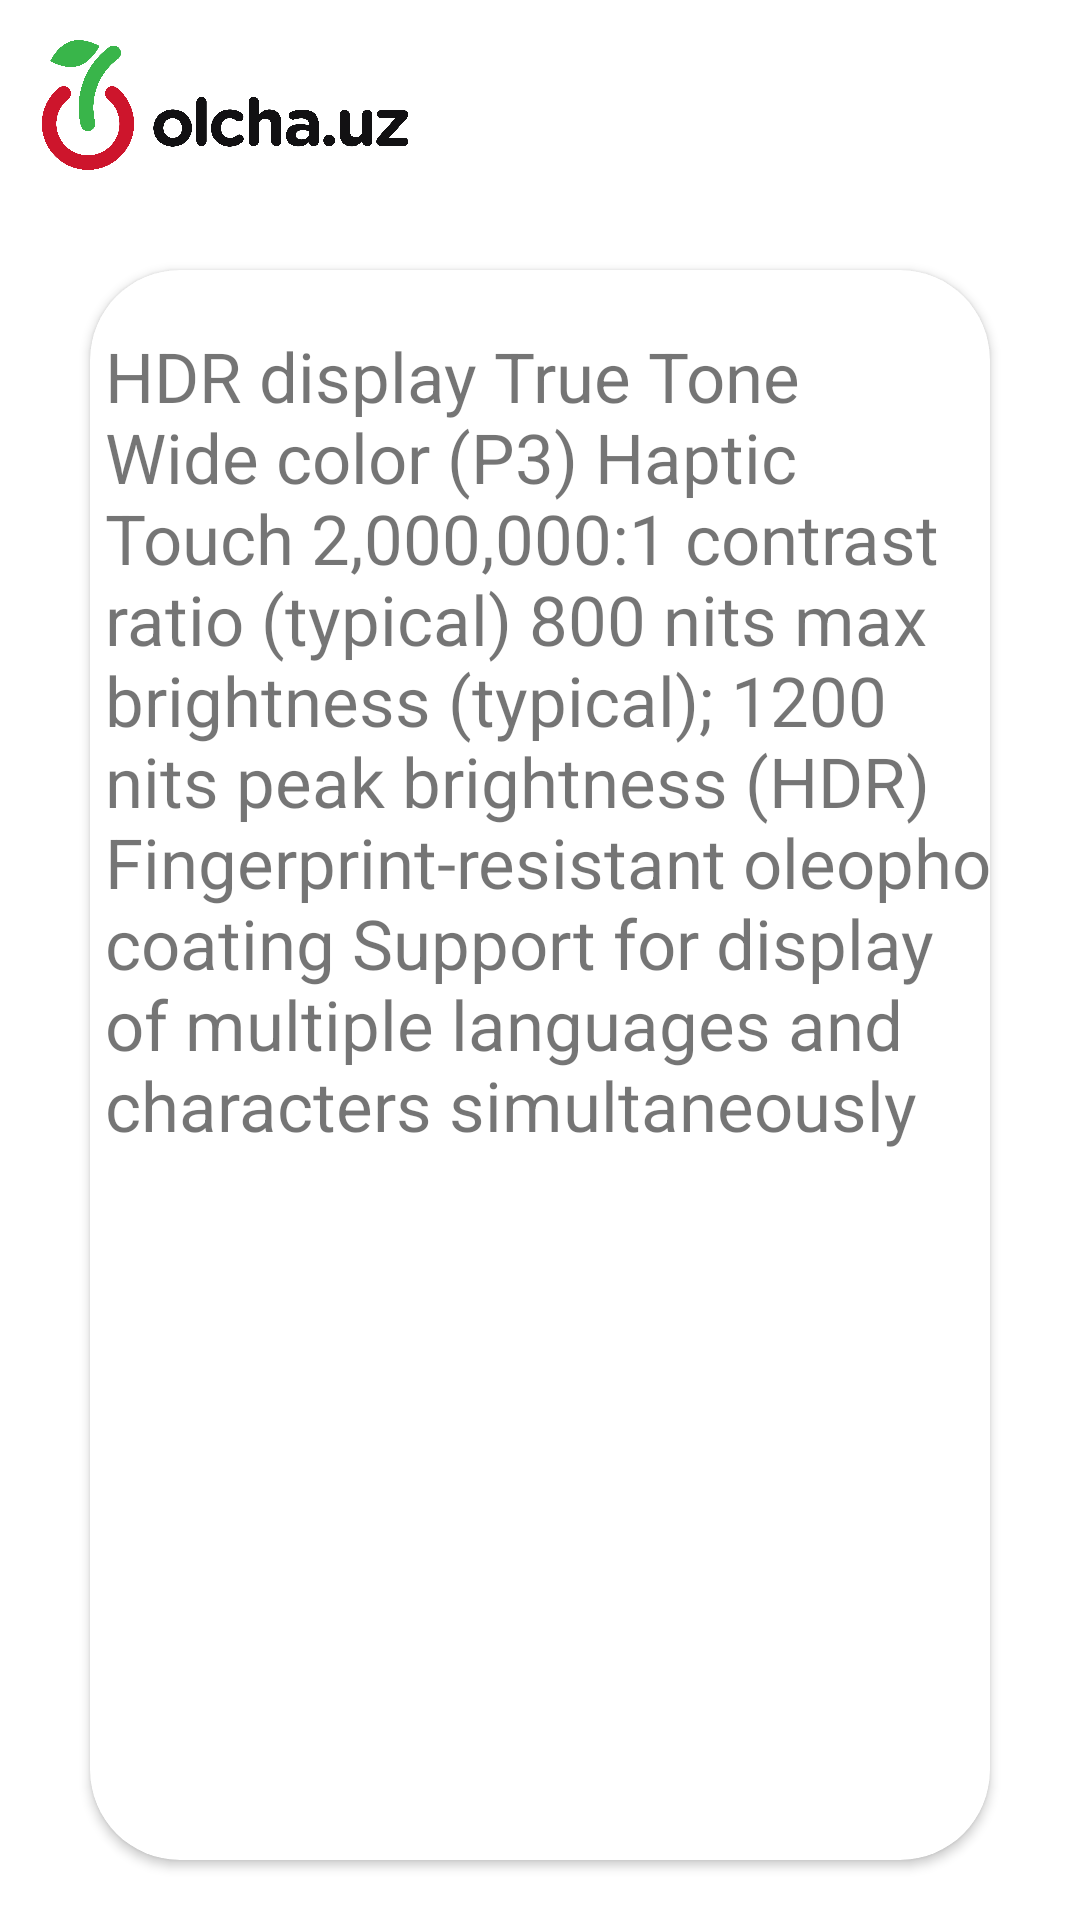

Here is an Android app screen rendered from its layout file. Give the layout XML and the strings, colors and styles it references.
<!-- AndroidManifest.xml: application theme Theme.Shopping -->
<!-- res/layout/activity_item.xml -->
<?xml version="1.0" encoding="utf-8"?>
<androidx.appcompat.widget.LinearLayoutCompat xmlns:android="http://schemas.android.com/apk/res/android"
    xmlns:app="http://schemas.android.com/apk/res-auto"
    xmlns:tools="http://schemas.android.com/tools"
    android:layout_width="match_parent"
    android:layout_height="match_parent"
    tools:context=".item_activity"
    android:background="@drawable/img_1"
    android:orientation="vertical">

    <ImageView
        android:id="@+id/home"
        android:layout_width="150dp"
        android:layout_height="70dp"
        app:srcCompat="@drawable/img"
        tools:layout_editor_absoluteX="5dp"
        tools:layout_editor_absoluteY="7dp" />

    <androidx.cardview.widget.CardView
        android:layout_weight="1"
        android:id="@+id/card"
        android:layout_width="match_parent"
        android:layout_height="500dp"
        android:background="@color/white"
        android:layout_marginHorizontal="30dp"
        android:layout_marginVertical="20dp"
        app:cardCornerRadius="30dp"
        android:elevation="20dp">

        <TextView
            android:layout_width="337dp"
            android:layout_height="434dp"
            android:layout_marginStart="5dp"
            android:layout_marginTop="20dp"
            android:textSize="23sp"
            android:text="HDR display
True Tone
Wide color (P3)
Haptic Touch
2,000,000:1 contrast ratio (typical)
800 nits max brightness (typical); 1200 nits peak brightness (HDR)
Fingerprint-resistant oleophobic coating
Support for display of multiple languages and characters simultaneously" />
    </androidx.cardview.widget.CardView>
</androidx.appcompat.widget.LinearLayoutCompat>
<!-- resources referenced by this layout -->
<resources>
  <!-- drawable img: png bitmap (drawable, 141361 bytes) -->
  <style name="Theme.Shopping" parent="Theme.MaterialComponents.DayNight.NoActionBar">
          
          <item name="colorPrimary">@color/purple_500</item>
          <item name="colorPrimaryVariant">#AA8DDD</item>
          <item name="colorOnPrimary">@color/white</item>
          
          <item name="colorSecondary">@color/teal_200</item>
          <item name="colorSecondaryVariant">@color/teal_700</item>
          <item name="colorOnSecondary">@color/black</item>
          
          <item name="android:statusBarColor">?attr/colorPrimaryVariant</item>
          
      </style>
  <!-- not gathered from this repository: default colours our renderer supplied (Android Studio template values) -->
  <color name="purple_500">#FF6200EE</color>
  <color name="teal_200">#FF03DAC5</color>
  <color name="teal_700">#FF018786</color>
  <color name="black">#FF000000</color>
  <color name="white">#FFFFFFFF</color>
</resources>
